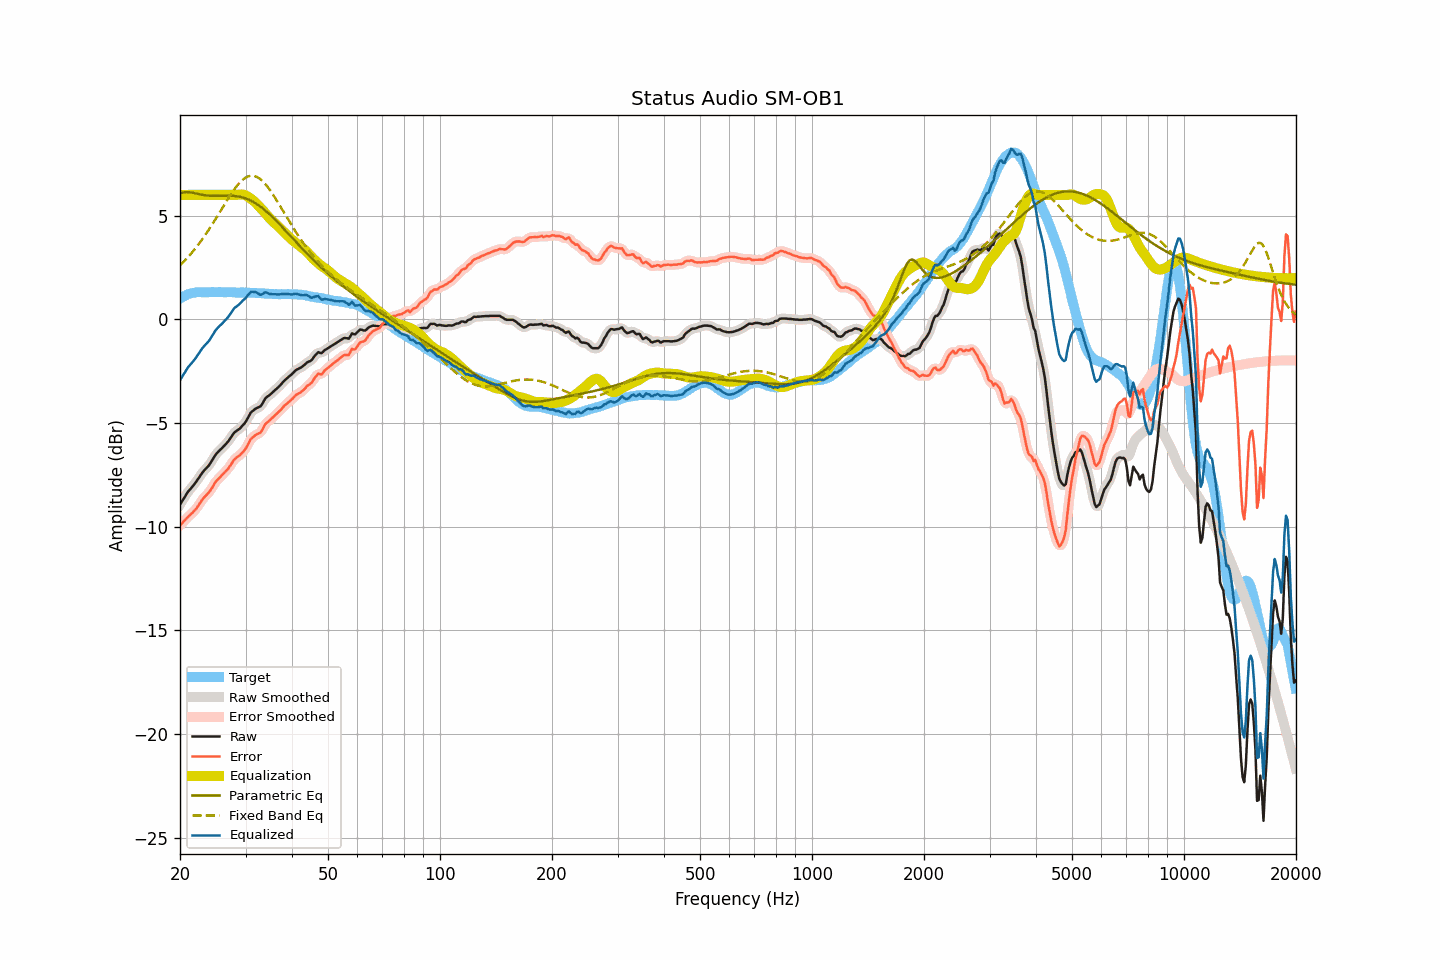

The file beside this chart, header and first rows:
frequency, raw, smoothed, error, error_smoothed, equalization, parametric_eq, fixed_band_eq, equalized_raw, equalized_smoothed, target
20.00, -8.93, -8.94, -9.93, -9.93, 6.00, 6.07, 2.60, -2.93, -2.94, 1.00
20.20, -8.81, -8.81, -9.86, -9.85, 6.00, 6.09, 2.68, -2.81, -2.81, 1.04
20.40, -8.68, -8.68, -9.78, -9.77, 6.00, 6.12, 2.76, -2.68, -2.68, 1.09
20.61, -8.57, -8.56, -9.69, -9.69, 6.00, 6.13, 2.84, -2.57, -2.56, 1.12
20.81, -8.43, -8.43, -9.61, -9.61, 6.00, 6.14, 2.92, -2.43, -2.43, 1.17
21.02, -8.31, -8.32, -9.53, -9.53, 6.00, 6.13, 3.00, -2.31, -2.32, 1.21
21.23, -8.22, -8.22, -9.46, -9.46, 6.00, 6.13, 3.09, -2.22, -2.22, 1.23
21.44, -8.13, -8.13, -9.38, -9.38, 6.00, 6.12, 3.18, -2.13, -2.13, 1.25
21.66, -8.04, -8.04, -9.32, -9.31, 6.00, 6.10, 3.27, -2.04, -2.04, 1.27
21.87, -7.94, -7.94, -9.22, -9.23, 6.00, 6.08, 3.37, -1.94, -1.94, 1.28
22.09, -7.84, -7.84, -9.14, -9.14, 6.00, 6.07, 3.46, -1.84, -1.84, 1.30
22.31, -7.72, -7.73, -9.03, -9.03, 6.00, 6.05, 3.56, -1.72, -1.73, 1.31
22.54, -7.62, -7.61, -8.92, -8.92, 6.00, 6.03, 3.66, -1.62, -1.61, 1.31
22.76, -7.49, -7.49, -8.80, -8.80, 6.00, 6.02, 3.77, -1.49, -1.49, 1.31
22.99, -7.38, -7.39, -8.68, -8.69, 6.00, 6.00, 3.88, -1.38, -1.39, 1.30
23.22, -7.29, -7.29, -8.59, -8.59, 6.00, 5.99, 3.99, -1.29, -1.29, 1.30
23.45, -7.21, -7.21, -8.51, -8.51, 6.00, 5.98, 4.10, -1.21, -1.21, 1.30
23.69, -7.13, -7.13, -8.43, -8.43, 6.00, 5.97, 4.21, -1.13, -1.13, 1.30
23.92, -7.04, -7.03, -8.35, -8.34, 6.00, 5.96, 4.33, -1.04, -1.03, 1.30
24.16, -6.92, -6.92, -8.24, -8.24, 6.00, 5.96, 4.45, -0.92, -0.92, 1.31
24.40, -6.80, -6.80, -8.12, -8.12, 6.00, 5.95, 4.57, -0.80, -0.80, 1.32
24.65, -6.67, -6.67, -7.99, -7.99, 6.00, 5.95, 4.70, -0.67, -0.67, 1.31
24.89, -6.54, -6.55, -7.85, -7.87, 6.00, 5.95, 4.82, -0.54, -0.55, 1.31
25.14, -6.45, -6.45, -7.76, -7.77, 6.00, 5.95, 4.95, -0.45, -0.45, 1.31
25.39, -6.37, -6.37, -7.69, -7.68, 6.00, 5.95, 5.07, -0.37, -0.37, 1.32
25.65, -6.29, -6.30, -7.61, -7.61, 6.00, 5.96, 5.20, -0.29, -0.30, 1.32
25.91, -6.23, -6.22, -7.53, -7.53, 6.00, 5.96, 5.33, -0.23, -0.22, 1.31
26.16, -6.14, -6.14, -7.45, -7.45, 6.00, 5.96, 5.46, -0.14, -0.14, 1.31
26.43, -6.06, -6.06, -7.36, -7.36, 6.00, 5.96, 5.58, -0.06, -0.06, 1.30
26.69, -5.97, -5.97, -7.28, -7.28, 6.00, 5.96, 5.71, 0.03, 0.03, 1.30
26.96, -5.88, -5.88, -7.20, -7.19, 6.00, 5.96, 5.83, 0.12, 0.12, 1.31
27.23, -5.78, -5.77, -7.09, -7.08, 6.00, 5.96, 5.95, 0.22, 0.23, 1.31
27.50, -5.66, -5.66, -6.97, -6.97, 6.00, 5.96, 6.07, 0.34, 0.34, 1.31
27.77, -5.54, -5.55, -6.84, -6.85, 6.00, 5.95, 6.18, 0.46, 0.45, 1.30
28.05, -5.44, -5.46, -6.74, -6.75, 6.00, 5.95, 6.29, 0.56, 0.54, 1.30
28.33, -5.39, -5.39, -6.68, -6.68, 6.00, 5.94, 6.39, 0.61, 0.61, 1.29
28.62, -5.33, -5.33, -6.62, -6.62, 6.01, 5.93, 6.49, 0.67, 0.67, 1.28
28.90, -5.28, -5.28, -6.58, -6.56, 6.01, 5.91, 6.58, 0.73, 0.74, 1.29
29.19, -5.20, -5.20, -6.48, -6.49, 6.02, 5.90, 6.66, 0.82, 0.82, 1.28
29.48, -5.11, -5.12, -6.41, -6.42, 6.02, 5.88, 6.73, 0.90, 0.89, 1.30
29.78, -5.03, -5.03, -6.32, -6.32, 6.00, 5.85, 6.79, 0.96, 0.97, 1.29
30.08, -4.93, -4.92, -6.22, -6.21, 5.97, 5.83, 6.84, 1.04, 1.05, 1.29
30.38, -4.79, -4.78, -6.07, -6.07, 5.93, 5.80, 6.88, 1.14, 1.14, 1.28
30.68, -4.64, -4.64, -5.92, -5.93, 5.88, 5.76, 6.91, 1.23, 1.23, 1.28
30.99, -4.51, -4.53, -5.78, -5.80, 5.82, 5.73, 6.92, 1.32, 1.30, 1.28
31.30, -4.43, -4.43, -5.71, -5.71, 5.76, 5.69, 6.92, 1.33, 1.33, 1.28
31.61, -4.37, -4.36, -5.65, -5.64, 5.70, 5.64, 6.92, 1.32, 1.33, 1.27
31.93, -4.30, -4.31, -5.58, -5.58, 5.62, 5.60, 6.89, 1.32, 1.31, 1.27
32.24, -4.27, -4.28, -5.53, -5.54, 5.54, 5.55, 6.86, 1.27, 1.27, 1.26
32.57, -4.23, -4.24, -5.50, -5.50, 5.46, 5.49, 6.81, 1.23, 1.22, 1.27
32.89, -4.20, -4.19, -5.47, -5.45, 5.38, 5.44, 6.76, 1.18, 1.20, 1.26
33.22, -4.10, -4.09, -5.35, -5.34, 5.30, 5.38, 6.69, 1.20, 1.21, 1.25
33.55, -3.96, -3.97, -5.21, -5.21, 5.22, 5.32, 6.62, 1.25, 1.25, 1.25
33.89, -3.82, -3.84, -5.06, -5.09, 5.13, 5.25, 6.53, 1.30, 1.28, 1.24
34.23, -3.74, -3.75, -4.99, -4.99, 5.03, 5.18, 6.44, 1.29, 1.28, 1.24
34.57, -3.69, -3.68, -4.92, -4.92, 4.94, 5.11, 6.34, 1.25, 1.26, 1.23
34.92, -3.63, -3.63, -4.86, -4.86, 4.86, 5.04, 6.23, 1.22, 1.23, 1.23
35.27, -3.56, -3.57, -4.79, -4.79, 4.78, 4.97, 6.12, 1.21, 1.21, 1.22
35.62, -3.49, -3.49, -4.71, -4.72, 4.70, 4.89, 6.00, 1.21, 1.21, 1.22
35.97, -3.42, -3.42, -4.64, -4.64, 4.64, 4.82, 5.88, 1.21, 1.21, 1.22
... 635 more rows
